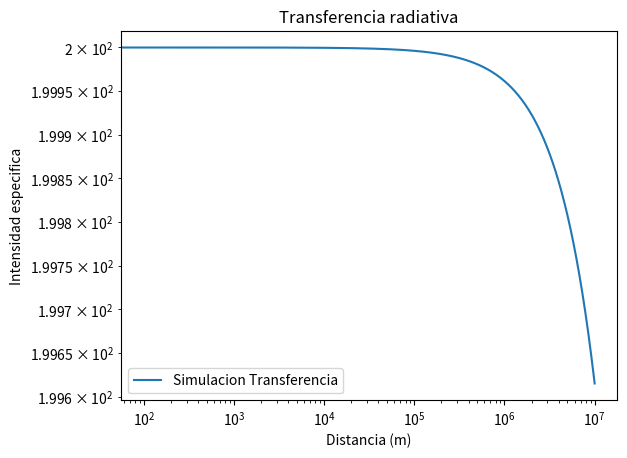

Here is the Python script that generated this plot: (Note: this script raises an exception after producing the figure.)
import numpy as np
import math
import matplotlib.pyplot as plt

def plot(I, delta_x, N,save=False):
    paso = []
    acum = 0
    for i in range(N):
        paso.append(acum)
        acum += delta_x
        
    plt.plot( paso  , I,label = 'Simulacion Transferencia')
    plt.xlabel("Distancia (m)")
    plt.ylabel("Intensidad especifica")
    plt.title("Transferencia radiativa")
    plt.legend()
    plt.yscale('log')
    plt.xscale('log')
    plt.show()
    if save:
        plt.savefig('Images/radiative_transfer.png')
    
    
def tao (delta_x, k_i, k_i1 ):
    delta_x = delta_x/2
    k = (k_i + k_i1)
    bla = delta_x * k
    return  bla

#def funcion_fuente(nu, k):
#    return nu/k

def alpha_h20(c_s,nu,theta,p):
    return (c_s * (nu**2) * (theta**3) * (p**2))
 


if __name__   == '__main__':
    N = 100000 #numero de iteraciones
    C_s = 7.8e-6  #s^6 kg^2 m
    alpha_line = 0
    nu = 200e9 #Hz
    T = 293.15 # grados Kelvin equivale a 20 C
    theta = 300/T #adimensional

    ro = 0.6 # kg/m^3
    K = 1.380649e-23 # constante de boltzmann   m^2 kg s^-2 K^-1

    P = ro * K * T

    #alpha_h20 = 
    k = alpha_h20(C_s,nu,theta,P)


    delta_x = 100 #m

    k_n = nu* k * (T/ro)

    I = [200.0] #intensidad inicial
    for i in range(1,N):
        paso = i * delta_x
        aux1 = I[i-1]* math.exp(-1 * tao(delta_x, k_n, k_n))
        #print(aux1)

        I.append(aux1)    

    plot(I, delta_x, N, save=True)
